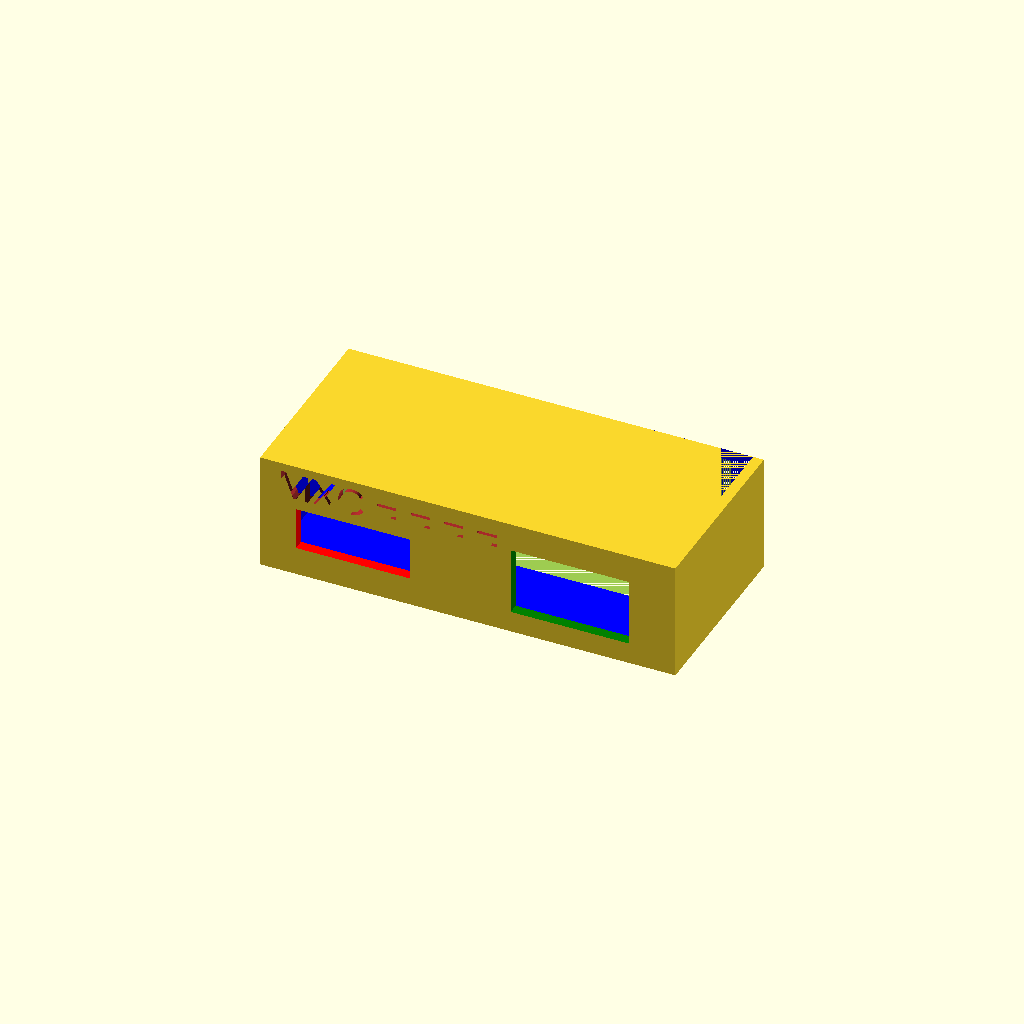
Cell 1 — every parameter at its default value.
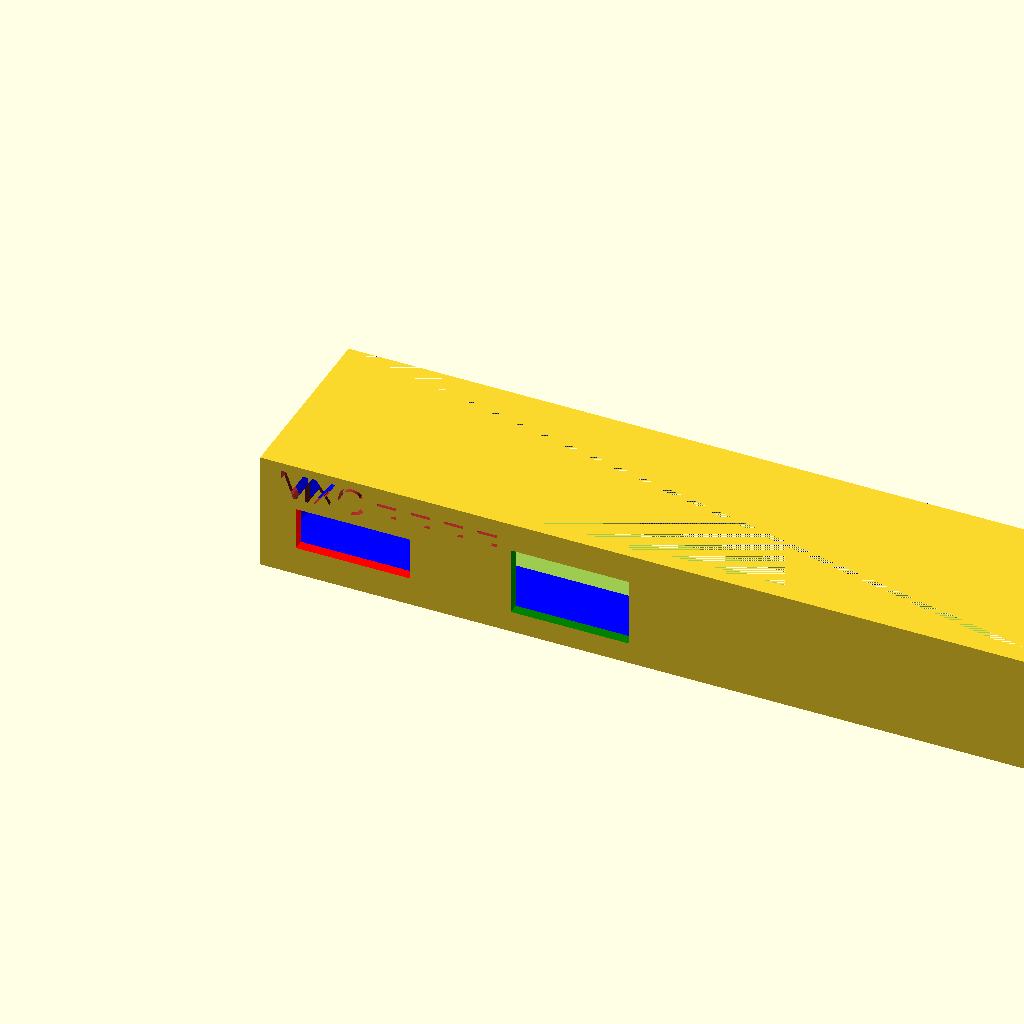
Cell 2: the same model with anchox = 220.
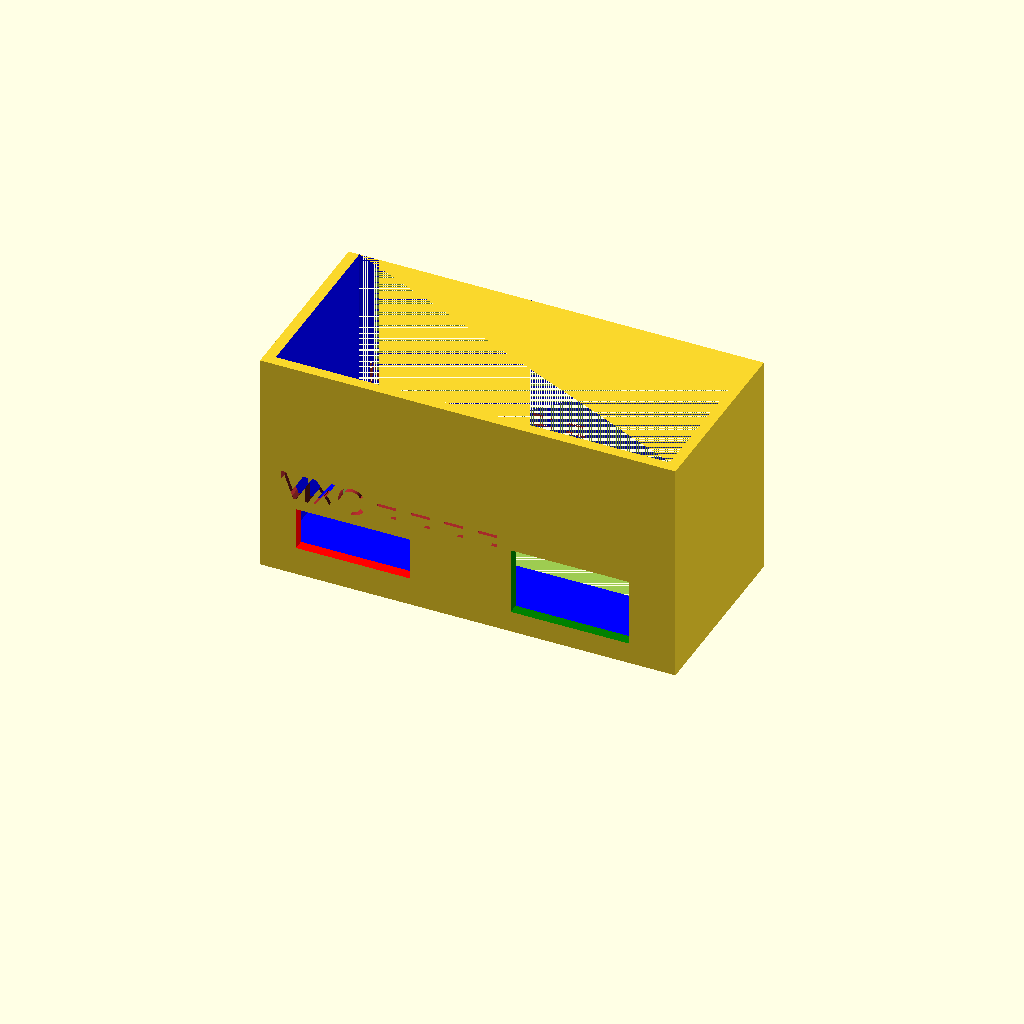
Cell 3: the same model with fondoy = 60.
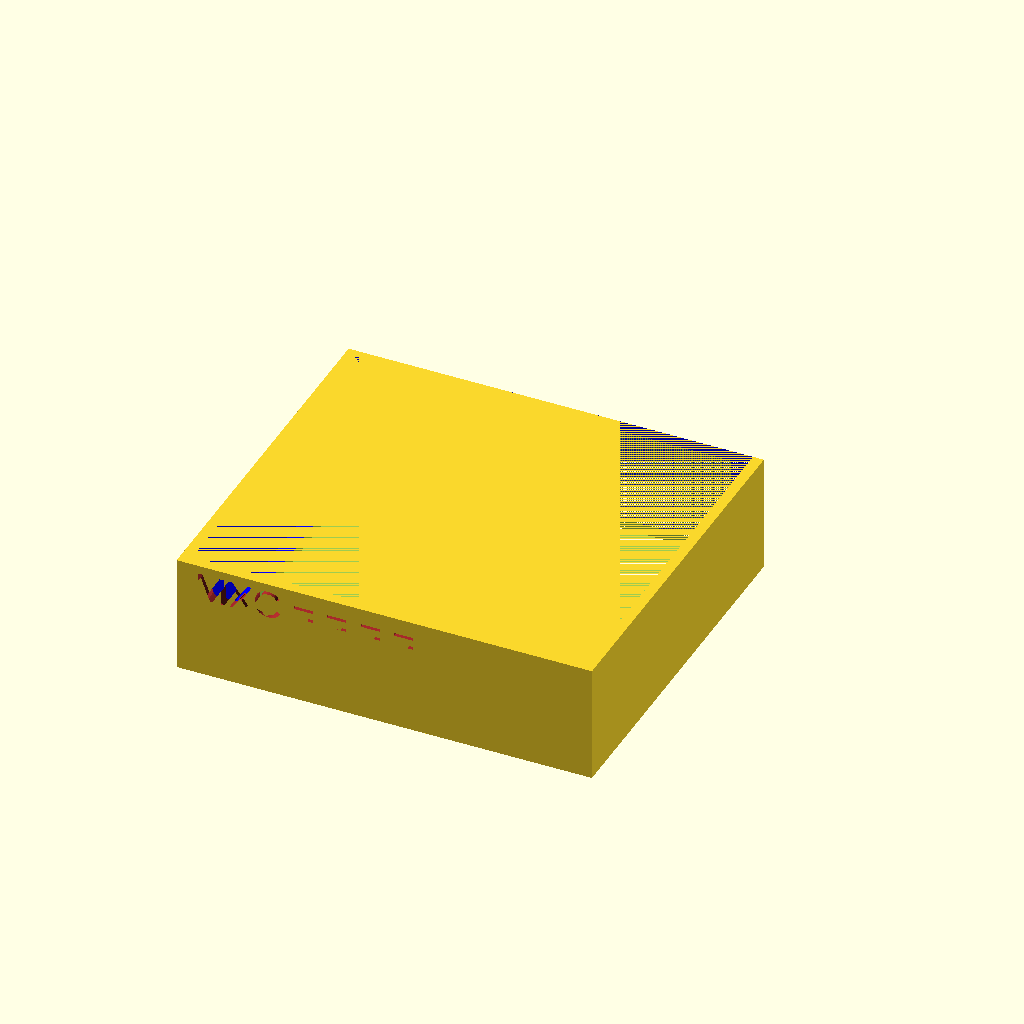
Cell 4: altoz = 100 (everything else at default).
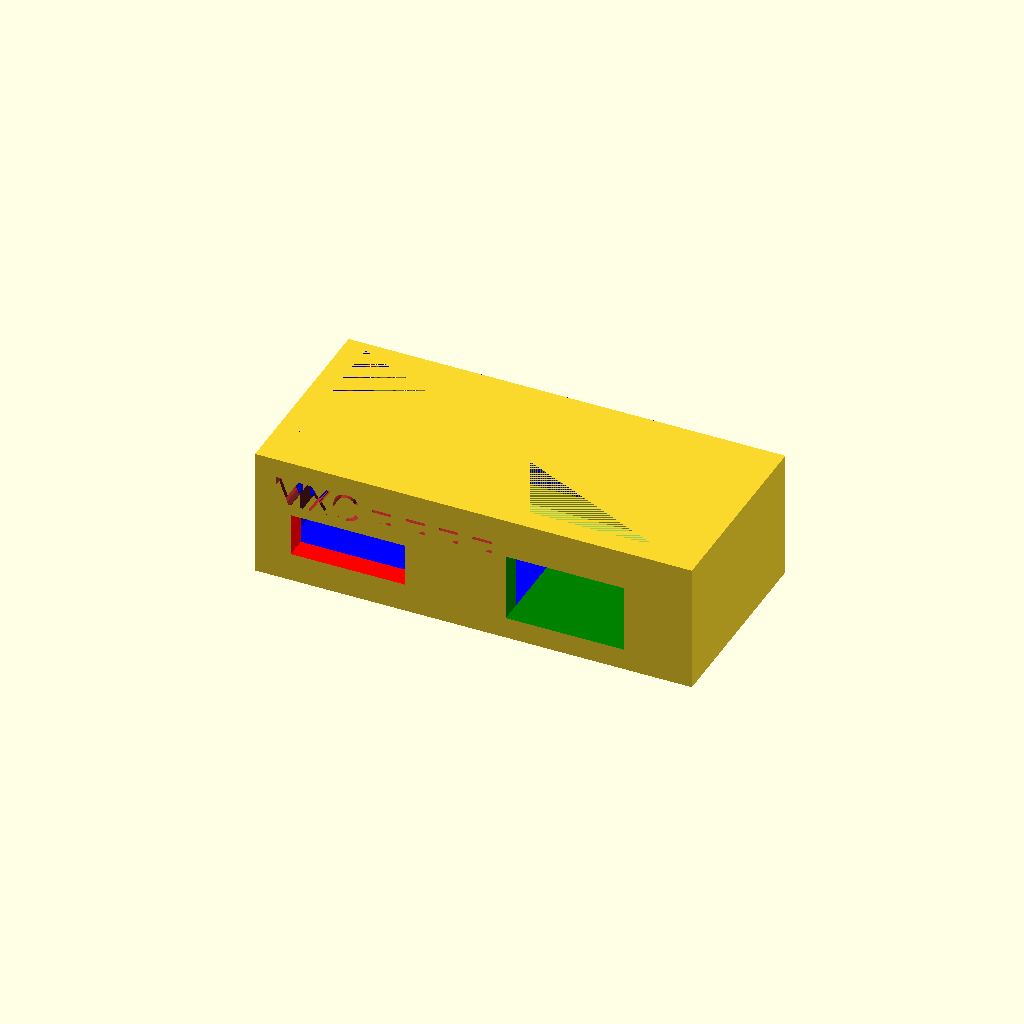
Cell 5 — marxen set to 6, the other parameters unchanged.
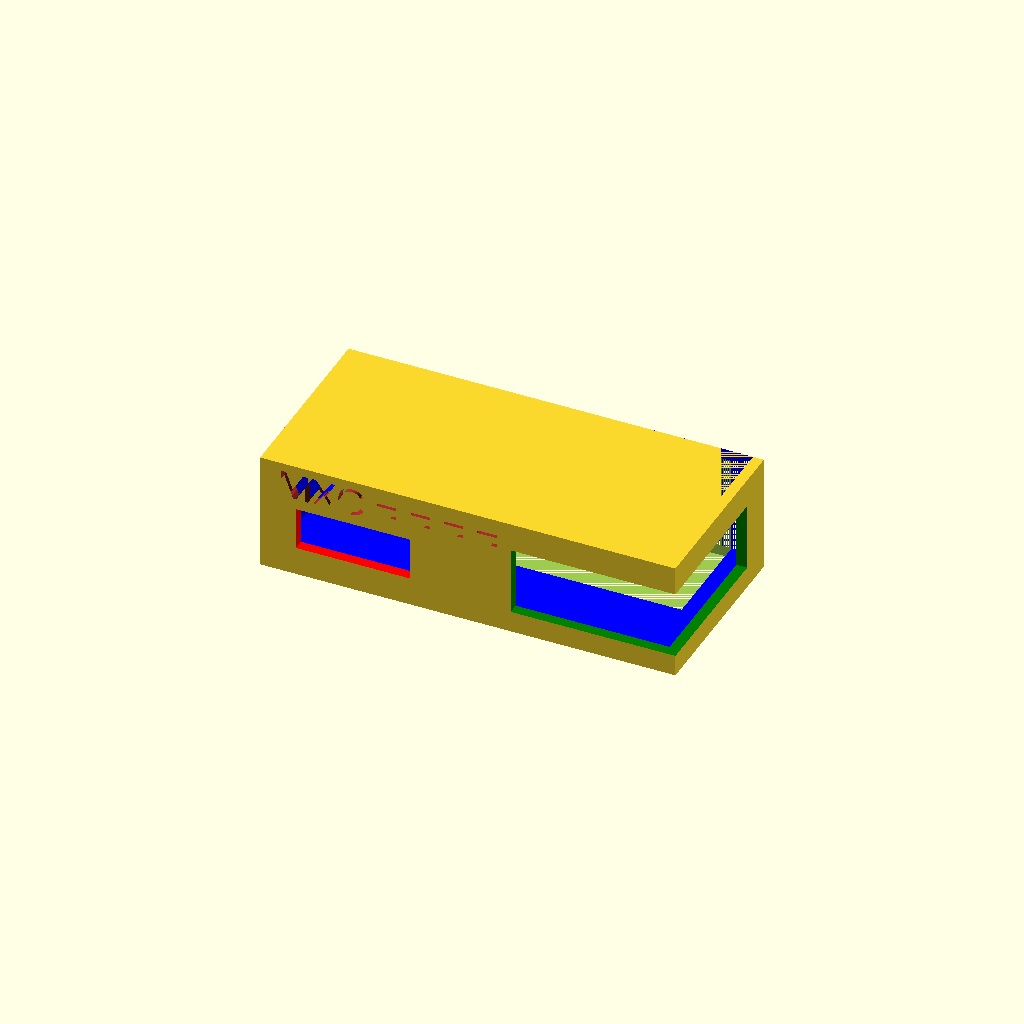
Cell 6 — banchox set to 66, the other parameters unchanged.
One fixed orthographic camera (rotation 55°, 0°, 25°; colour scheme Cornfield) for every cell.
Source of the model, inputs/thingiverse/files/thing-2813111/files/caixaatxunicubic.scad:
texto="MXC = = = =";
//medidas caixa principal
anchox=110;
fondoy=30;
altoz=50;
marxen=3;

//medidas enchufe 
banchox=33;
bfondoy=50;
baltoz=19;

//medidas interruptor
ianchox=32;
ifondoy=50;
ialtoz=12;




rotate([90,0,0])
{

difference() {
			difference() {
						difference() {
									difference() {
									difference() {
						 						//cuadrado principal
						 						cube([anchox+(marxen*2),fondoy+marxen,altoz+marxen]);
						 						translate([marxen,marxen,0]){
						 							color("blue") 
													cube([anchox,fondoy,altoz]);
													}
												}
											translate([7,0,0]){
													cube([anchox-10,fondoy-0,altoz-20]);							
													}		
																	
											}	

									//cuadrado interruptor
									
									rotate([90,0,0]){
									   				 translate([10,10,-20])
									  				 color("red") cube([ianchox,ifondoy+0,ialtoz]);
													}
									
					    				}
						//cuadrado enchufe
						rotate([90,0,0]){
							color("green")
							translate([70,10,-25])
							cube([banchox,bfondoy,baltoz]);
								}	
						}
						// texto
						//rotate([0,0,90]){	
						translate([5,23,0]){
												//rotate([0,0,0])
												color("brown")
												linear_extrude(height = 110)
												text(texto, size=8);
												}
						}
			}
//}
Customizer parameters (derived from the source; name, type, default, range or options):
texto: string, default "MXC = = = ="
anchox: number, default 110
fondoy: number, default 30
altoz: number, default 50
marxen: number, default 3
banchox: number, default 33
bfondoy: number, default 50
baltoz: number, default 19
ianchox: number, default 32
ifondoy: number, default 50
ialtoz: number, default 12
